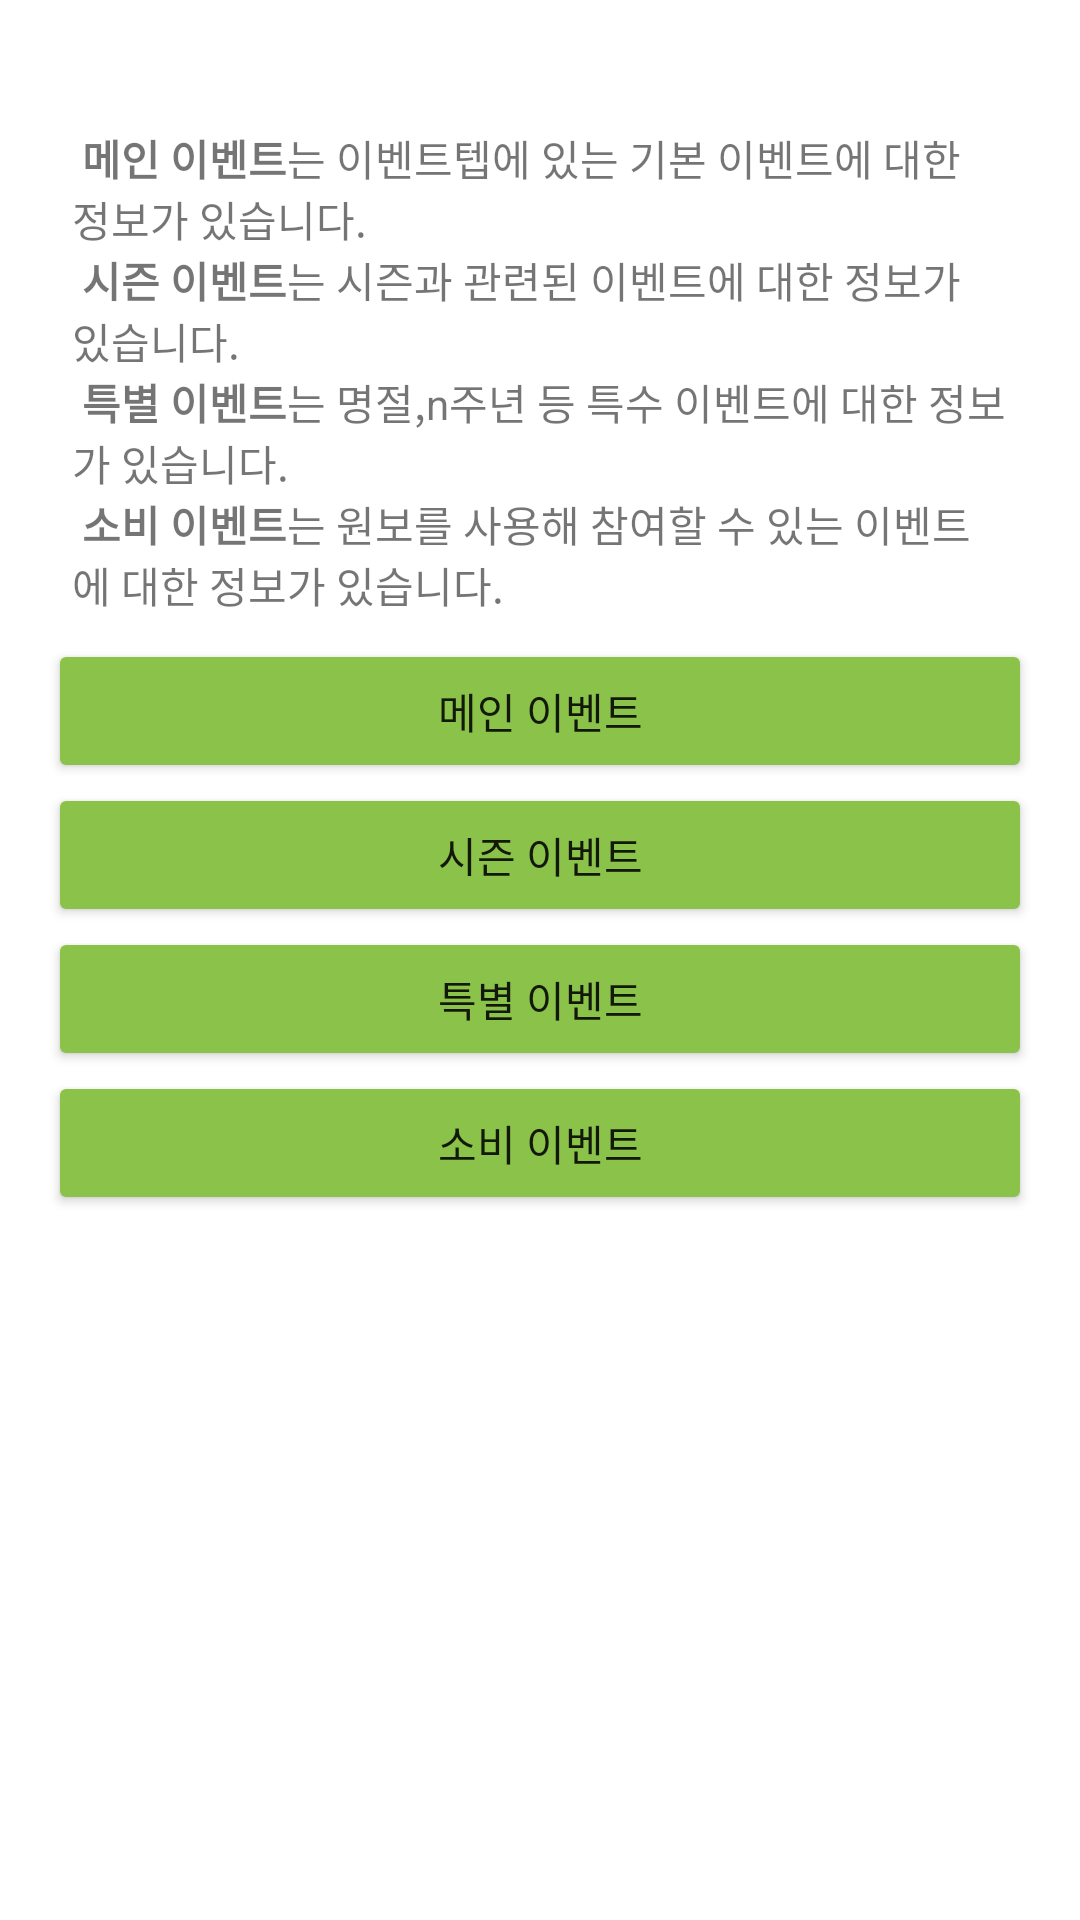

Write the Android layout XML for this screen, with the resource values it uses.
<!-- AndroidManifest.xml: application theme Theme.SinSamGuide -->
<!-- res/layout/dialog_event.xml -->
<?xml version="1.0" encoding="utf-8"?>
<LinearLayout
    xmlns:android="http://schemas.android.com/apk/res/android"
    android:layout_width="match_parent"
    android:layout_height="match_parent"
    android:orientation="vertical"
    android:padding="16dp">

    <TextView
        android:id="@+id/textViewEventDescription"
        android:layout_width="match_parent"
        android:layout_height="wrap_content"
        android:text="@string/button_event_description"
        android:padding="8dp" />

    <Button
        android:id="@+id/btnMainEvent"
        android:layout_width="match_parent"
        android:layout_height="wrap_content"
        android:text="메인 이벤트"
        android:backgroundTint="#8BC34A"
        android:padding="8dp" />

    <Button
        android:id="@+id/btnSeasonEvent"
        android:layout_width="match_parent"
        android:layout_height="wrap_content"
        android:text="시즌 이벤트"
        android:backgroundTint="#8BC34A"
        android:padding="8dp" />

    <Button
        android:id="@+id/btnSpecialEvent"
        android:layout_width="match_parent"
        android:layout_height="wrap_content"
        android:text="특별 이벤트"
        android:backgroundTint="#8BC34A"
        android:padding="8dp" />

    <Button
        android:id="@+id/btnSpendEvent"
        android:layout_width="match_parent"
        android:layout_height="wrap_content"
        android:text="소비 이벤트"
        android:backgroundTint="#8BC34A"
        android:padding="8dp" />

</LinearLayout>
<!-- resources referenced by this layout -->
<resources>
  <string name="button_event_description">
          \n <b>메인 이벤트</b>는 이벤트텝에 있는 기본 이벤트에 대한 정보가 있습니다.
          \n <b>시즌 이벤트</b>는 시즌과 관련된 이벤트에 대한 정보가 있습니다.
          \n <b>특별 이벤트</b>는 명절,n주년 등 특수 이벤트에 대한 정보가 있습니다.
          \n <b>소비 이벤트</b>는 원보를 사용해 참여할 수 있는 이벤트에 대한 정보가 있습니다.</string>
  <style name="Theme.SinSamGuide" parent="Theme.MaterialComponents.DayNight.DarkActionBar">
          
          <item name="colorPrimary">#8BC34A</item>
          <item name="colorPrimaryVariant">@color/purple_700</item>
          <item name="colorOnPrimary">@color/white</item>
          
          <item name="colorSecondary">@color/teal_200</item>
          <item name="colorSecondaryVariant">@color/teal_700</item>
          <item name="colorOnSecondary">@color/black</item>
          
          <item name="android:statusBarColor">?attr/colorPrimaryVariant</item>
          
      </style>
  <!-- not gathered from this repository: default colours our renderer supplied (Android Studio template values) -->
  <color name="purple_700">#FF3700B3</color>
  <color name="teal_200">#FF03DAC5</color>
  <color name="teal_700">#FF018786</color>
  <color name="black">#FF000000</color>
  <color name="white">#FFFFFFFF</color>
</resources>
